Run: headless pygame with SDL's dummy video driver; simulated clock (each Clock.tick advances the game by its frame time, no real sleeping); random seed 0; keys injected as events and as key.get_pressed() state; no mouse input.
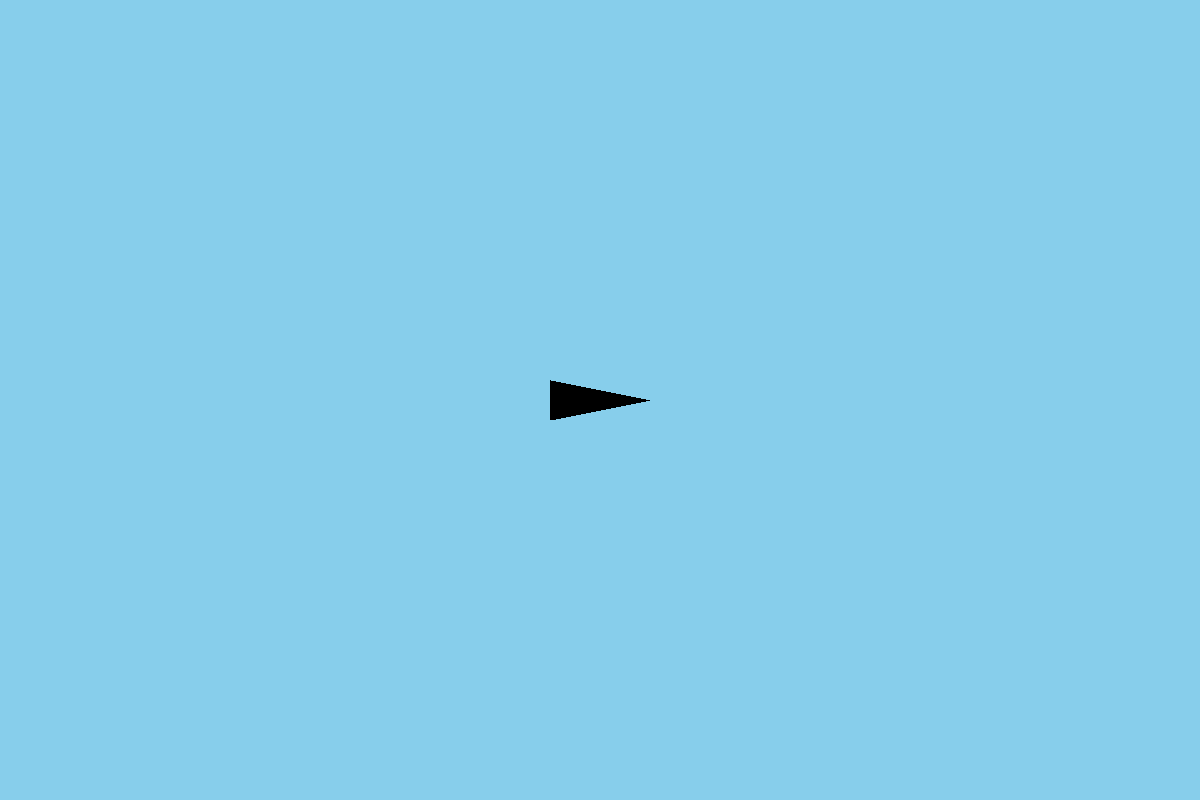
Frame 1 of 4 · flips 1–60 · no input
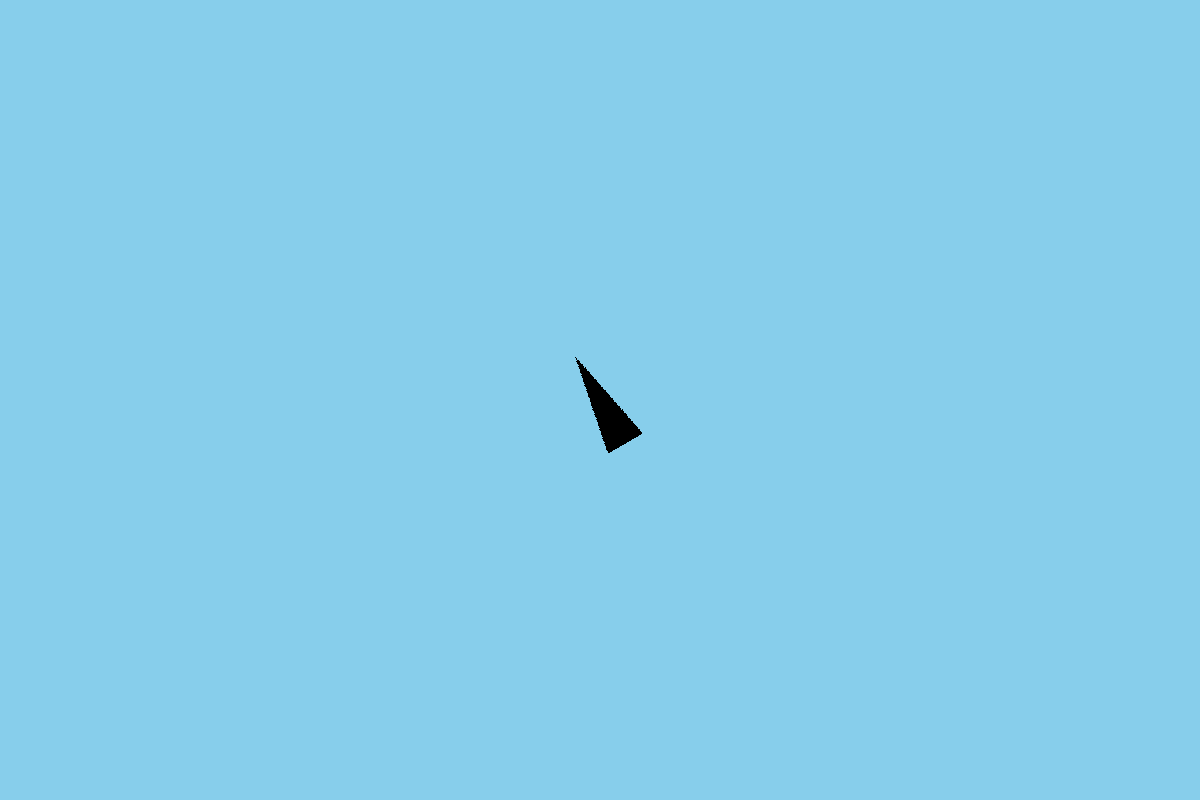
Frame 2 of 4 · flips 61–180 · tapped SPACE, RETURN · held RIGHT (→), D
Frame 3 of 4 · flips 181–300 · held DOWN (↓), S · screen unchanged from frame 2, image omitted
Frame 4 of 4 · flips 301–420 · held LEFT (←), A, UP (↑), W · screen same as frame 1, image omitted

The pygame program that drew these frames:

import pygame
import math
from sys import exit

pygame.init()
screen = pygame.display.set_mode((1200,800))

pygame.display.set_caption('spaceship')
clock = pygame.time.Clock()

class Mover():

    def __init__(self):
        self.position = pygame.Vector2(screen.get_width()/2,screen.get_height()/2)
        self.velocity = pygame.Vector2(0,0)
        self.acceleration = pygame.Vector2(0,0)
        self.mass = 1
        self.largestDistance = math.dist((0,0),(1200,900))
        self.angle = 0
        self.damp = 0.995

        # pygame.SRCALPHA matches the alpha of the surface it is on (makes it transparent)
        self.surface = pygame.Surface((100,40), pygame.SRCALPHA)

        self.topSpeed = 14

    def ply(self,display):
        pygame.draw.polygon(display,'black',((0,0),(display.get_width(),display.get_height()/2),(0,display.get_height())))

    def car(self,display):
        car = pygame.Rect(0,0,display.get_width(),display.get_height())
        front = pygame.Rect(display.get_width()-display.get_width()/4, \
                            0, \
                            display.get_width()/4, \
                            display.get_height())
        
        pygame.draw.rect(display,'black',car)
        pygame.draw.rect(display,'forest green',front)

    def rotate(self, surface, angle, pivot, offset):
        rotated_image = pygame.transform.rotate(surface, angle)     # -> Surface
        rotated_offset = offset.rotate(angle)                       # -> Vector2
        rect = rotated_image.get_rect(center=pivot+rotated_offset)  # -> rectangle (Rect)
        return rotated_image, rect # -> Surface, rectangle (Rect)
    
    def applyForce(self, force):
        f = force / self.mass
        self.acceleration += f
    
    def update(self):
        self.velocity += self.acceleration
        self.velocity *= self.damp
        self.limitSpeed()
        self.position += self.velocity
        self.wrapEdges()
        self.acceleration *= 0

    def turnRight(self):
        self.angle -= 2

    def turnLeft(self):
        self.angle += 2

    def brake(self):
        brake = self.velocity.copy()
        if brake != (0,0):
            brake.normalize_ip()
        brake *= -1 * self.velocity.magnitude() / 16
        self.applyForce(brake)
    
    def accel(self):
        accel = self.velocity.copy()
        mag = 0.15
        ang = -self.angle * (math.pi/180)
        accel.x = math.cos(ang) * mag
        accel.y = math.sin(ang) * mag
        self.applyForce(accel)
    
    def limitSpeed(self):
        if self.velocity.magnitude() > self.topSpeed:
            self.velocity.normalize_ip()
            self.velocity *= self.topSpeed
    
    def getDirectionAngle(self):
        dir = math.atan2(self.velocity.y, self.velocity.x)
        dir *= (180/math.pi)    # Convert from radians to degrees
        return dir
    
    def reset(self):
        self.position = pygame.Vector2(screen.get_width()/2,screen.get_height()/2)
        self.velocity = pygame.Vector2(0,0)

    def wrapEdges(self):
        if self.position.x < 0:
            self.position.x = screen.get_width()
        if self.position.x > screen.get_width():
            self.position.x = 0
        if self.position.y < 0:
            self.position.y = screen.get_height()
        if self.position.y > screen.get_height():
            self.position.y = 0


offset = pygame.math.Vector2(0,0)

obj = Mover()

while True:
    for event in pygame.event.get():
        if event.type == pygame.QUIT:
            pygame.quit()
            exit()

    keys = pygame.key.get_pressed()

    if keys[pygame.K_a]:
        obj.turnLeft()
    if keys[pygame.K_d]:
        obj.turnRight()
    if keys[pygame.K_SPACE]:
        obj.brake()
    if keys[pygame.K_k]:
        obj.accel()
    if keys[pygame.K_r]:
        obj.reset()

    pivot = obj.position
    rotated_image, rect = obj.rotate(obj.surface, obj.angle, pivot, offset)
    screen.fill('sky blue')

    obj.ply(obj.surface)

    obj.update()
    
    screen.blit(rotated_image, rect)
    
    pygame.display.update()
    clock.tick(60)
